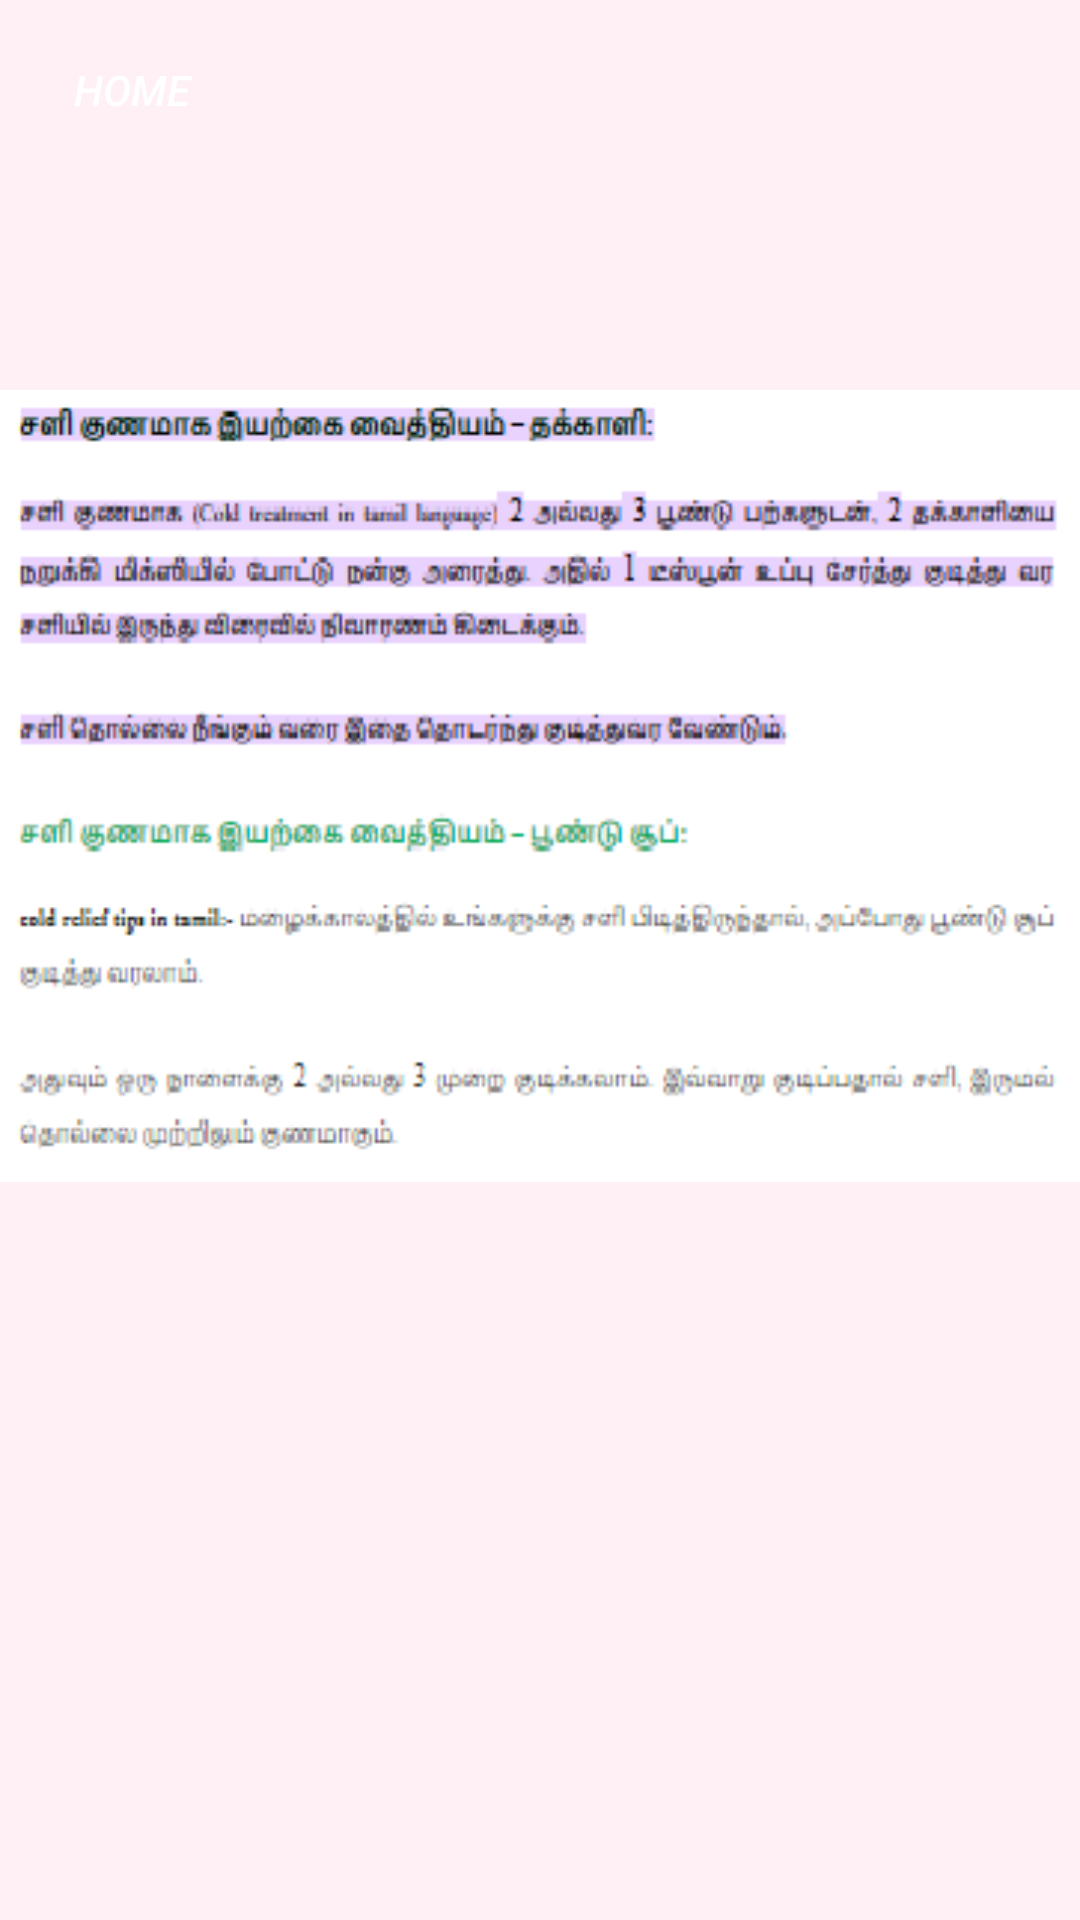

Reconstruct the res/layout file that produces this screen, plus the resources it refers to.
<!-- AndroidManifest.xml: application theme AppTheme -->
<!-- res/layout/activity_hr2.xml -->
<?xml version="1.0" encoding="utf-8"?>
<RelativeLayout xmlns:android="http://schemas.android.com/apk/res/android"
    xmlns:app="http://schemas.android.com/apk/res-auto"
    xmlns:tools="http://schemas.android.com/tools"
    android:layout_width="match_parent"
    android:layout_height="match_parent"
    tools:context="com.example.a91962.medicinealert.remmodies2"
    android:background="#FFF0F5"

    >

    <Button
        android:id="@+id/button4"
        android:layout_width="wrap_content"
        android:layout_height="wrap_content"
        android:background="@drawable/btn_login_reg_design"

        android:textColor="#ffff"
        android:text="home"
        android:textStyle="italic"
        tools:ignore="HardcodedText"

        android:layout_alignParentLeft="true"
        android:layout_alignParentStart="true"
        android:layout_marginTop="6dp" />


    <ImageView

        android:layout_width="200sp"
        android:layout_height="00sp"

        android:id="@+id/imageView8"
        android:layout_marginTop="8dp"
        android:layout_below="@+id/button4"
        android:layout_alignParentRight="true"
        android:layout_alignParentEnd="true" />

    <ImageView

        android:layout_width="400sp"
        android:layout_height="400sp"

        app:srcCompat="@drawable/h2"
        android:id="@+id/imageView3"
        android:layout_alignTop="@+id/imageView8"
        android:layout_centerHorizontal="true" />

</RelativeLayout>
<!-- resources referenced by this layout -->
<resources>
  <!-- drawable h2: png bitmap (drawable, 19542 bytes) -->
  <style name="AppTheme" parent="Theme.AppCompat.Light.DarkActionBar">
          
          <item name="colorPrimary">@color/colorPrimary</item>
          <item name="colorPrimaryDark">@color/colorPrimaryDark</item>
          <item name="colorAccent">@color/colorAccent</item>
      </style>
  <color name="colorPrimary">#3F51B5</color>
  <color name="colorPrimaryDark">#303F9F</color>
  <color name="colorAccent">#fa87ae</color>
</resources>
